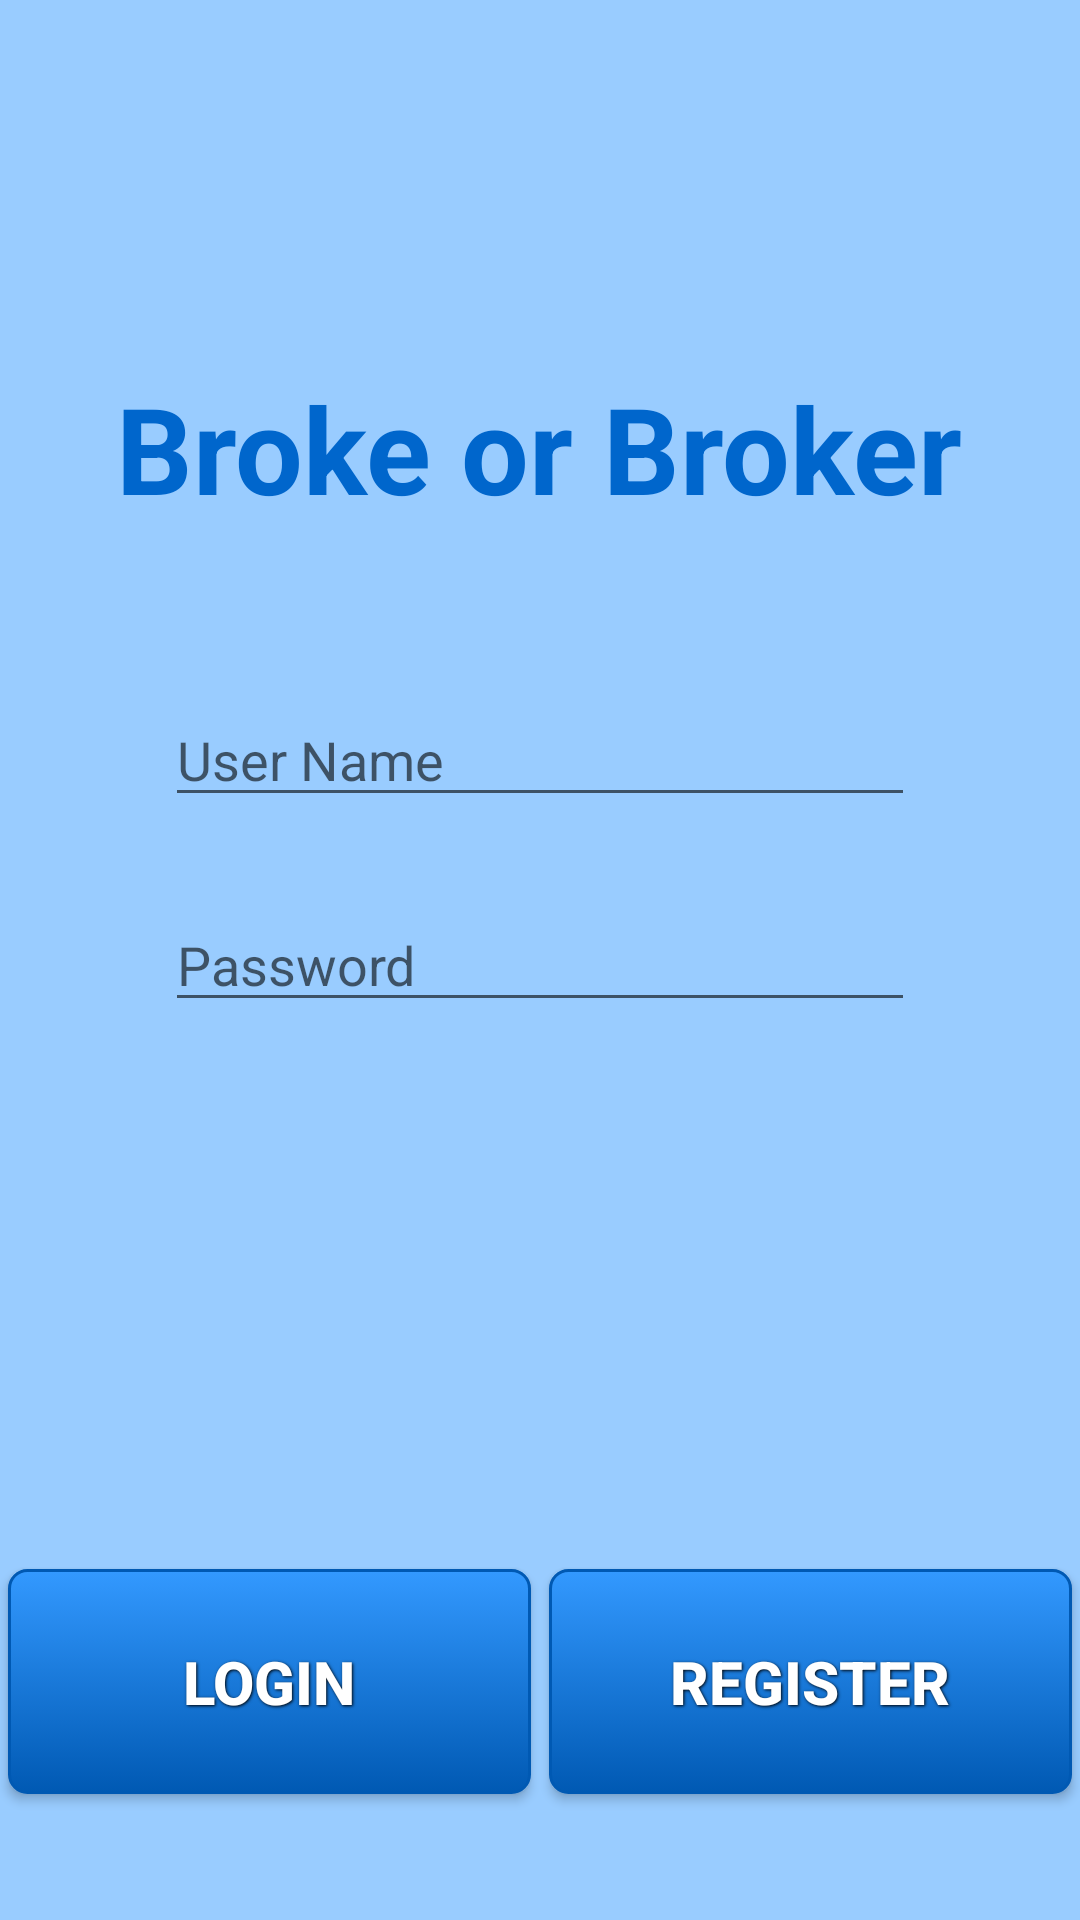

This screen was rendered from an Android layout file. Write that file and the resources it references.
<!-- AndroidManifest.xml: application theme AppTheme -->
<!-- res/layout/activity_log_in.xml -->
<RelativeLayout xmlns:android="http://schemas.android.com/apk/res/android"
    xmlns:tools="http://schemas.android.com/tools" android:layout_width="match_parent"
    android:layout_height="match_parent" android:paddingLeft="@dimen/activity_horizontal_margin"
    android:paddingRight="@dimen/activity_horizontal_margin"
    android:paddingTop="@dimen/activity_vertical_margin"
    android:paddingBottom="@dimen/activity_vertical_margin" tools:context=".MainActivity"
    android:background="#99ccff"
    >
    <TextView
        android:layout_width="wrap_content"
        android:layout_height="wrap_content"
        android:text="Broke or Broker"
        android:textAppearance="?android:textAppearanceLarge"
        android:id="@+id/textView2"
        android:layout_above="@+id/user_name"
        android:layout_centerHorizontal="true"
        android:layout_marginBottom="55dp"
        android:textStyle="bold"
        android:textSize="40dp"
        android:textColor="#0066cc"/>
    <EditText
        android:layout_width="250dp"
        android:layout_height="wrap_content"
        android:hint="User Name"
        android:id="@+id/user_name"
        android:layout_above="@+id/user_pass"
        android:layout_alignLeft="@+id/user_pass"
        android:layout_alignStart="@+id/user_pass"
        android:layout_marginBottom="27dp" />
    <EditText
        android:layout_width="250dp"
        android:layout_height="wrap_content"
        android:hint="Password"
        android:id="@+id/user_pass"
        android:inputType="textPassword"
        android:layout_centerVertical="true"
        android:layout_centerHorizontal="true" />
    <LinearLayout
        android:layout_width="match_parent"
        android:layout_height="120dp"
        android:layout_alignParentBottom="true"
        android:orientation="horizontal"
        android:id="@+id/linearLayout">
        <Button
            android:layout_width="100dp"
            android:layout_height="75dp"
            android:text="Login"
            android:onClick="userLogin"
            android:layout_weight=".5"
            android:background="@drawable/styled_button"
            style="@style/button_text"
            />
        <Button
            android:layout_width="100dp"
            android:layout_height="75dp"
            android:text="Register"
            android:onClick="userReg"
            android:layout_weight=".5"
            android:background="@drawable/styled_button"
            style="@style/button_text"
            android:layout_above="@+id/linearLayout"
            android:layout_alignParentRight="true"
            android:layout_alignParentEnd="true"
            android:layout_alignParentLeft="true"
            android:layout_alignParentStart="true" />
    </LinearLayout>


</RelativeLayout>
<!-- resources referenced by this layout -->
<resources>
  <!-- drawable styled_button (drawable) -->
  <?xml version="1.0" encoding="utf-8"?>
  <selector xmlns:android="http://schemas.android.com/apk/res/android">
      <item android:state_pressed="true" >
          <shape>
              <solid
                  android:color="#3399ff" />
              <stroke
                  android:width="1dp"
                  android:color="#0059b3" />
              <corners
                  android:radius="6dp" />
              <padding
                  android:left="10dp"
                  android:top="10dp"
                  android:right="10dp"
                  android:bottom="10dp" />
          </shape>
      </item>
      <item>
          <shape>
              <gradient
                  android:startColor="#3399ff"
                  android:endColor="#0059b3"
                  android:angle="270" />
              <stroke
                  android:width="1dp"
                  android:color="#0059b3" />
              <corners
                  android:radius="6dp" />
              <padding
                  android:left="10dp"
                  android:top="10dp"
                  android:right="10dp"
                  android:bottom="10dp" />
          </shape>
      </item>
  </selector>
  <style name="button_text">
          <item name="android:layout_width">fill_parent</item>
          <item name="android:layout_height">wrap_content</item>
          <item name="android:textColor">#ffffff</item>
          <item name="android:gravity">center</item>
          <item name="android:layout_margin">3dp</item>
          <item name="android:textSize">20dp</item>
          <item name="android:textStyle">bold</item>
          <item name="android:shadowColor">#000000</item>
          <item name="android:shadowDx">1</item>
          <item name="android:shadowDy">1</item>
          <item name="android:shadowRadius">2</item>
      </style>
  <style name="AppTheme" parent="Theme.AppCompat.Light.DarkActionBar">
          
      </style>
</resources>
